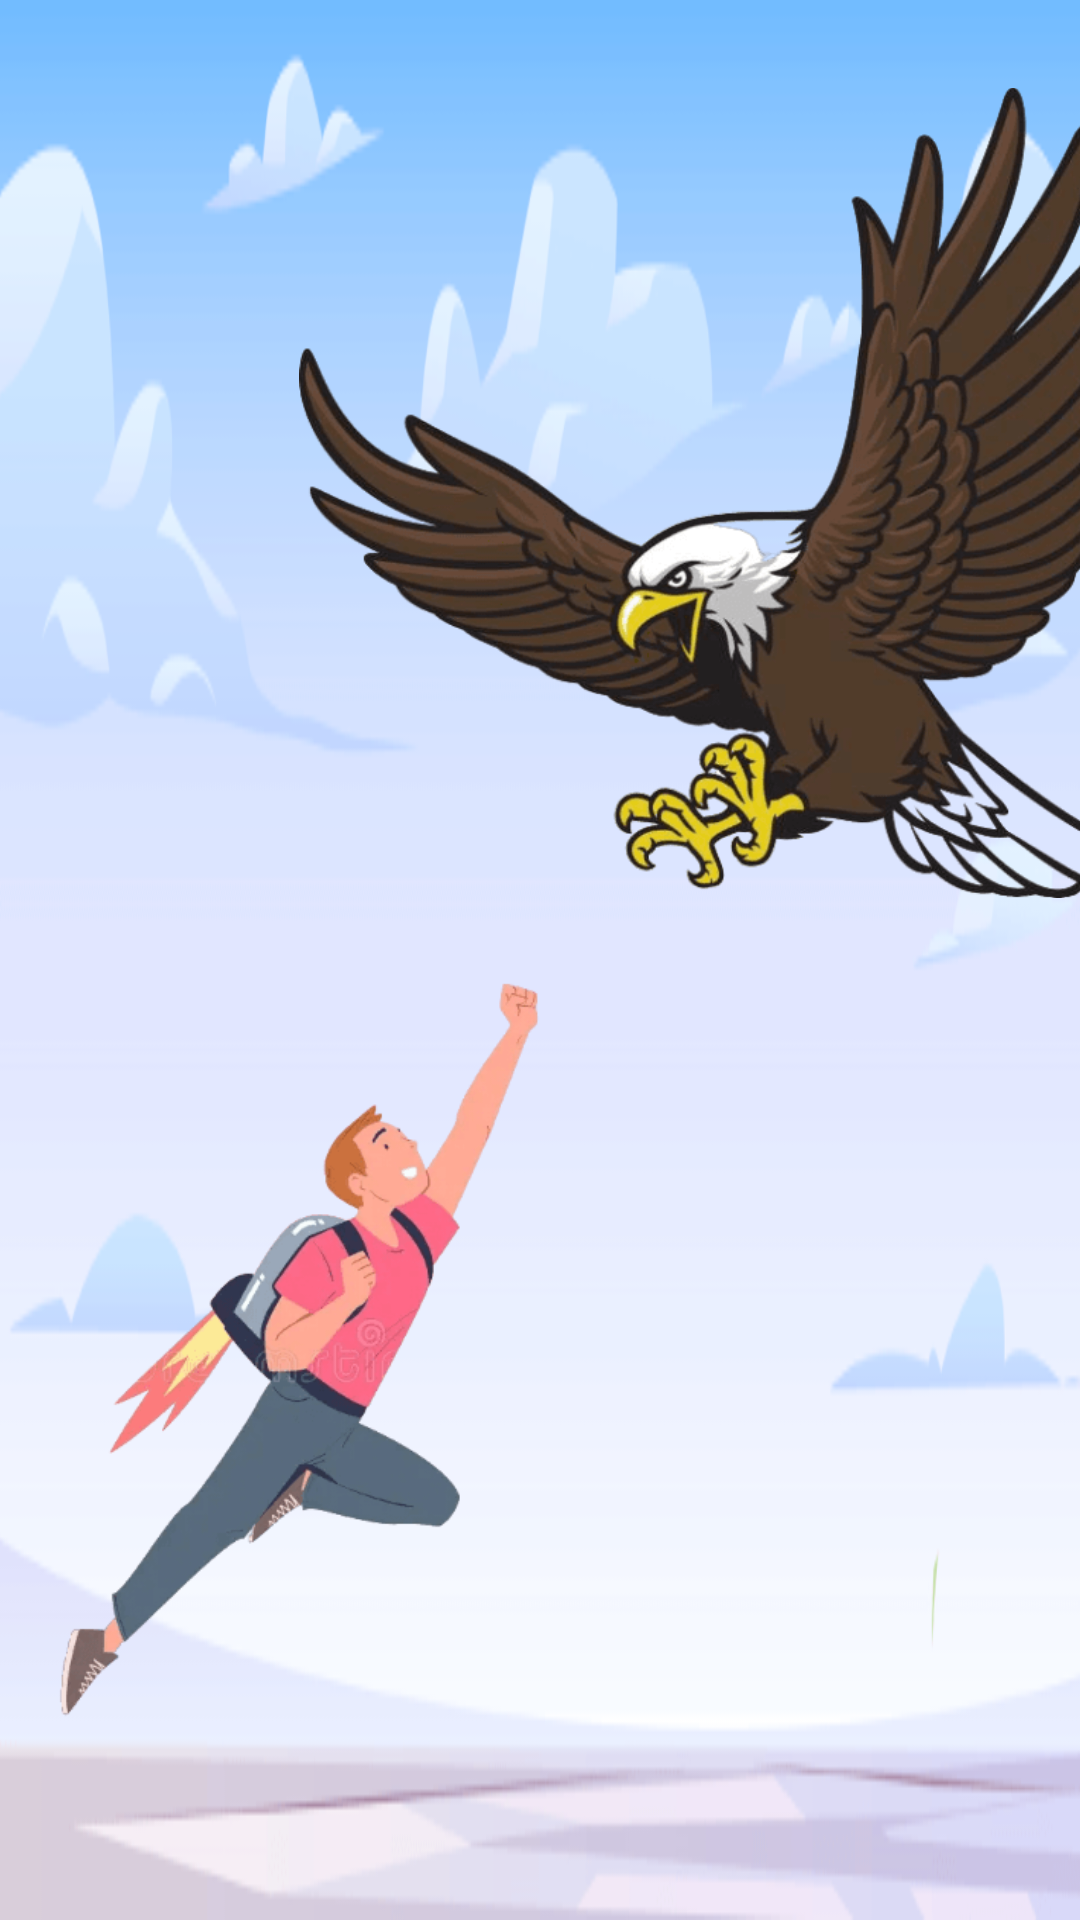

Android layout source for this screen:
<!-- AndroidManifest.xml: application theme Theme.MadLab3Game -->
<!-- res/layout/activity_main2.xml -->
<?xml version="1.0" encoding="utf-8"?>
<LinearLayout xmlns:android="http://schemas.android.com/apk/res/android"
    xmlns:app="http://schemas.android.com/apk/res-auto"
    android:orientation="vertical"
    android:layout_width="match_parent"
    android:layout_height="match_parent"
    android:background="@drawable/sky"
    xmlns:tools="http://schemas.android.com/tools"
    tools:context=".MainActivity2"

    >

    <RelativeLayout
        android:layout_width="match_parent"
        android:layout_height="match_parent">

        <Button
            android:id="@+id/button3"
            android:layout_width="131dp"
            android:layout_height="67dp"
            android:layout_alignParentStart="true"
            android:layout_alignParentTop="true"
            android:layout_alignParentEnd="true"
            android:layout_alignParentBottom="true"
            android:layout_marginStart="151dp"
            android:layout_marginTop="550dp"
            android:layout_marginEnd="129dp"
            android:layout_marginBottom="114dp"
            android:text="Birds of Prey" />

        <ImageView
            android:id="@+id/imageView2"
            android:layout_width="305dp"
            android:layout_height="419dp"
            android:layout_alignParentStart="true"
            android:layout_alignParentTop="true"
            android:layout_marginStart="-53dp"
            android:layout_marginTop="260dp"
            android:src="@drawable/cover1" />

        <ImageView
            android:id="@+id/imageView3"
            android:layout_width="282dp"
            android:layout_height="414dp"
            android:layout_alignParentTop="true"
            android:layout_alignParentEnd="true"
            android:layout_marginTop="-43dp"
            android:layout_marginEnd="-22dp"
            android:src="@drawable/cover2" />

    </RelativeLayout>
</LinearLayout>
<!-- resources referenced by this layout -->
<resources>
  <!-- drawable cover1: png bitmap (drawable, 18441 bytes) -->
  <!-- drawable cover2: png bitmap (drawable, 61276 bytes) -->
  <!-- drawable sky: png bitmap (drawable, 12974 bytes) -->
  <style name="Theme.MadLab3Game" parent="android:Theme.Material.Light.NoActionBar" />
</resources>
